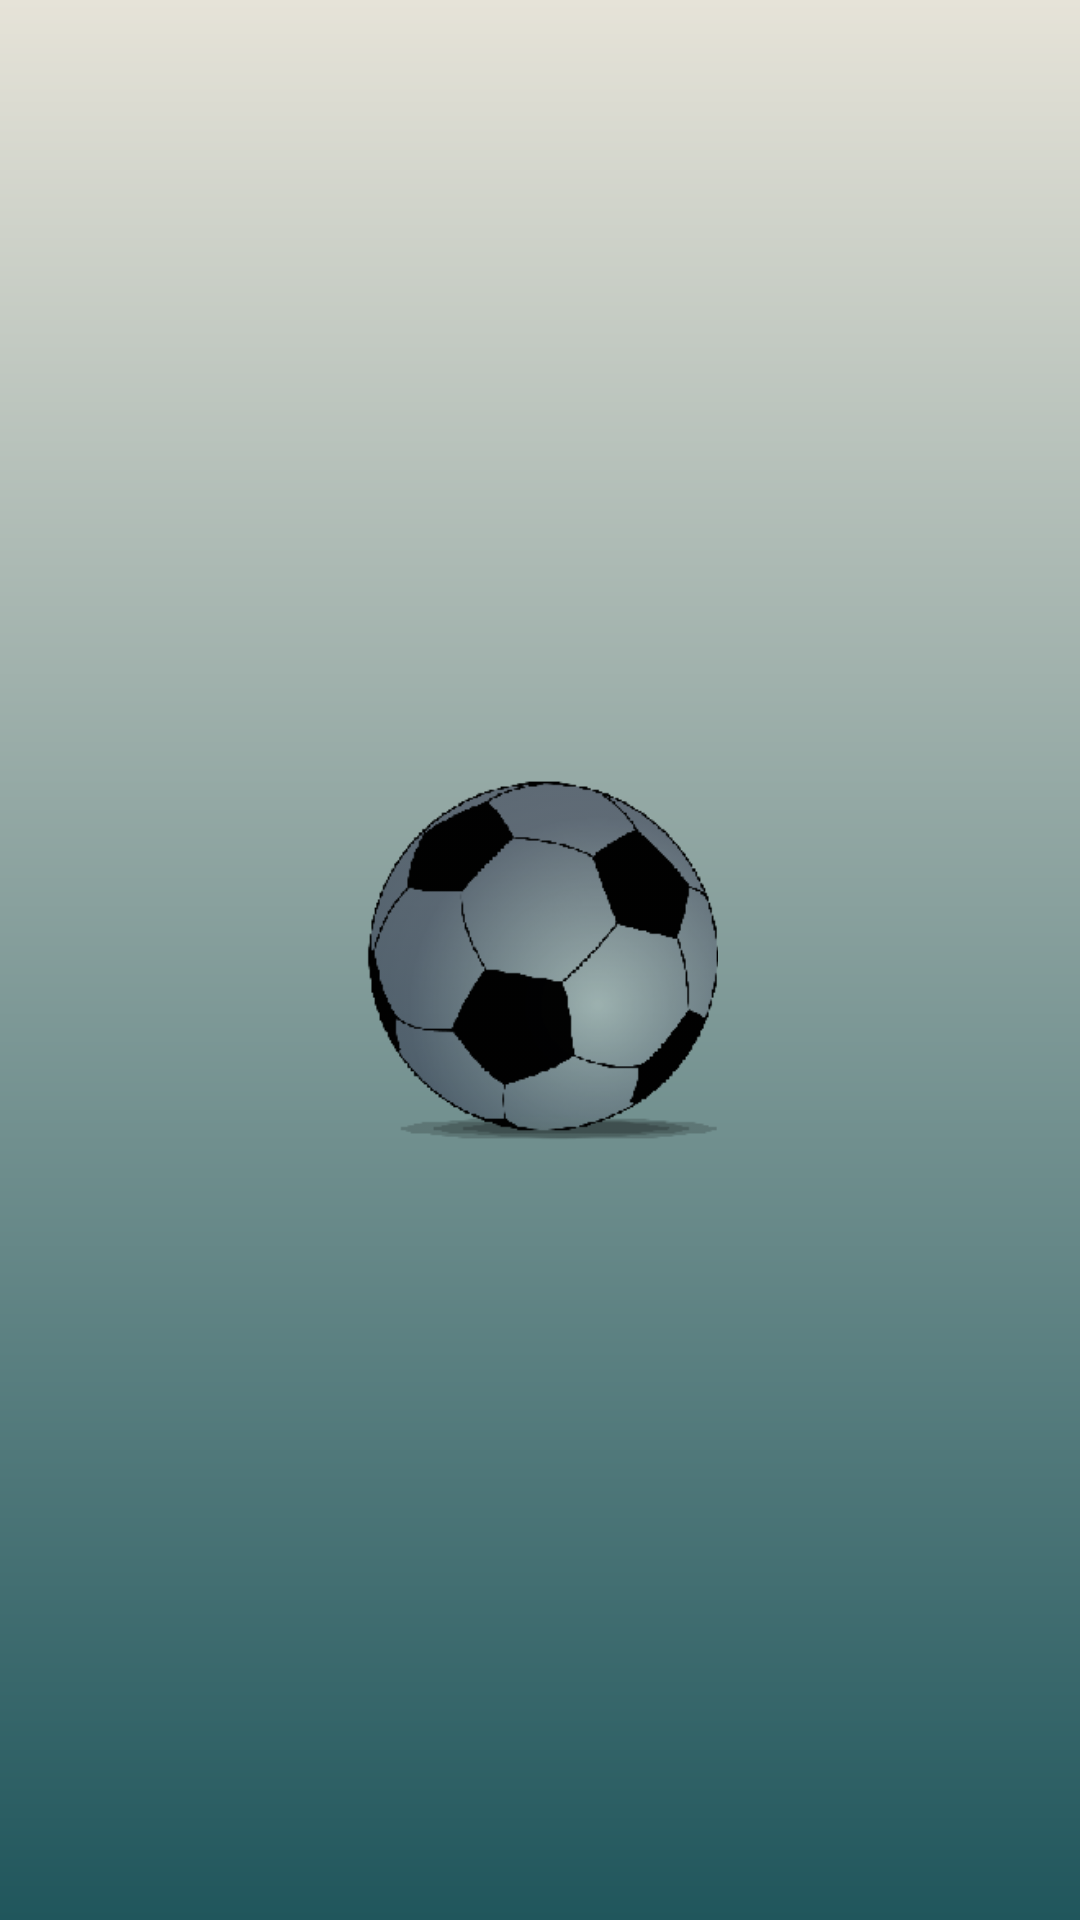

Here is an Android app screen rendered from its layout file. Give the layout XML and the strings, colors and styles it references.
<!-- AndroidManifest.xml: activity theme Splash -->
<!-- res/layout/activity_splash.xml -->
<?xml version="1.0" encoding="utf-8"?>
<LinearLayout xmlns:android="http://schemas.android.com/apk/res/android"
    xmlns:tools="http://schemas.android.com/tools"
    android:layout_width="match_parent"
    android:layout_height="match_parent"
    android:orientation="vertical"
    android:gravity="center"
    android:background="@drawable/background_gradient"
    tools:context=".SplashActivity">

    <ImageView
        android:layout_width="120dp"
        android:layout_height="120dp"
        android:layout_gravity="center"
        android:src="@drawable/ball"
        android:contentDescription="@string/splash_content_description" />

</LinearLayout>
<!-- resources referenced by this layout -->
<resources>
  <!-- drawable background_gradient (drawable) -->
  <?xml version = "1.0" encoding = "utf-8" ?>
  <shape
      android:shape="rectangle"
      xmlns:android = "http://schemas.android.com/apk/res/android" >
  
      <gradient
          android:startColor = "@color/medium_green"
          android:endColor = "@color/light_cream"
          android:angle = "90"
          android:type="linear"/>
  </shape>
  <!-- drawable ball: png bitmap (drawable, 25613 bytes) -->
  <string name="splash_content_description">soccer_ball</string>
  <style name="Splash" parent="Theme.AppCompat.Light.NoActionBar">
          <item name="android:windowBackground">@drawable/splash_background</item>
  
          <item name="windowNoTitle">true</item>
          <item name="android:windowActionBar">false</item>
          <item name="android:windowFullscreen">true</item>
          <item name="android:windowContentOverlay">@null</item>
      </style>
  <color name="medium_green">#20565c</color>
  <color name="light_cream">#e6e3d8</color>
  <!-- drawable splash_background (drawable) -->
  <?xml version="1.0" encoding="utf-8"?>
  <layer-list xmlns:android="http://schemas.android.com/apk/res/android">
      <item android:drawable="@drawable/background_gradient" />
      <item>
          <bitmap
              android:gravity="center"
              android:src="@drawable/ball" />
      </item>
  </layer-list>
</resources>
